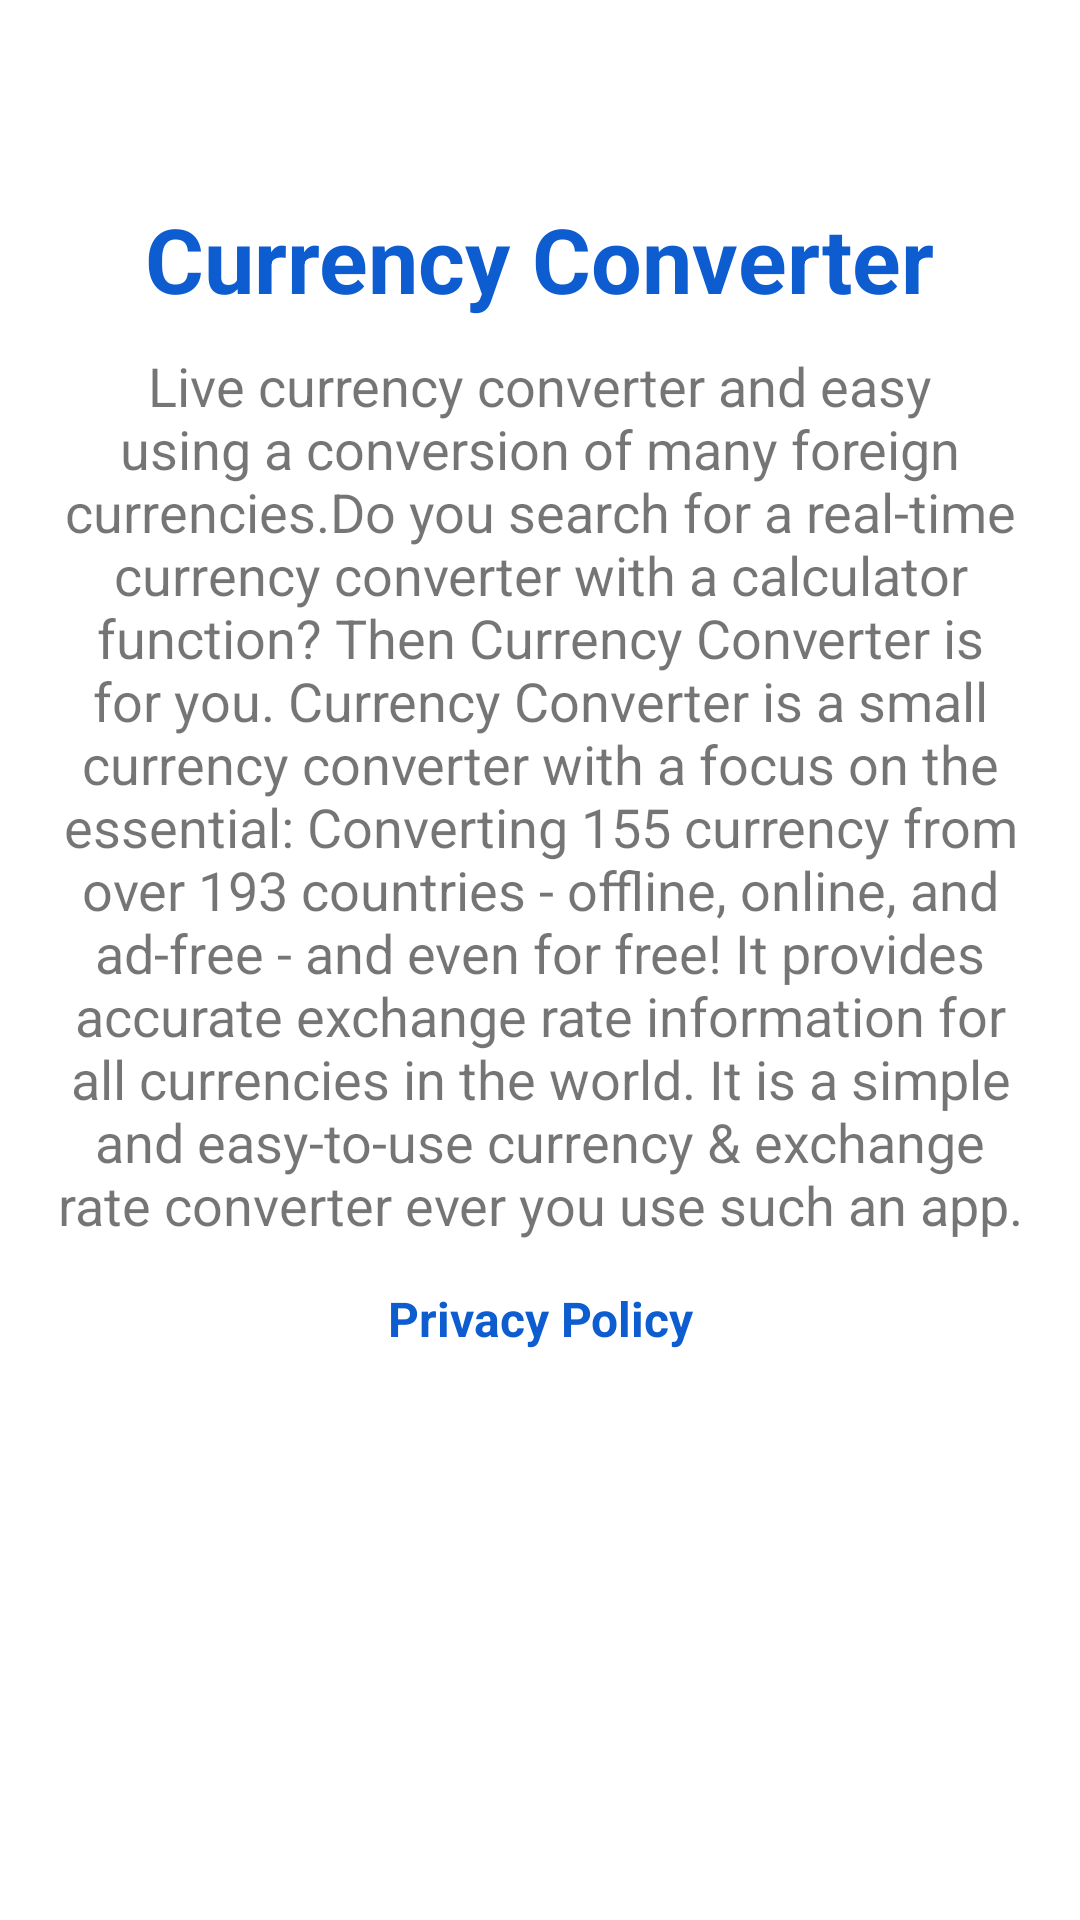

Here is an Android app screen rendered from its layout file. Give the layout XML and the strings, colors and styles it references.
<!-- AndroidManifest.xml: application theme Theme.CurrencyConverter -->
<!-- res/layout/activity_about_app.xml -->
<?xml version="1.0" encoding="utf-8"?>
<LinearLayout xmlns:android="http://schemas.android.com/apk/res/android"
    xmlns:tools="http://schemas.android.com/tools"
    android:layout_width="match_parent"
    android:layout_height="match_parent"
    android:orientation="vertical"
    tools:context="org.primeit.currencyconverter.ui.AboutAppActivity">

    <include
        android:id="@+id/toolbar_layout"
        layout="@layout/layout_toolbar" />

    <TextView
        android:layout_width="wrap_content"
        android:layout_height="wrap_content"
        android:layout_gravity="center_horizontal"
        android:padding="10dp"
        android:text="@string/app_name"
        android:textAlignment="center"
        android:textColor="@color/colorPrimary"
        android:textSize="30sp"
        android:textStyle="bold" />

    <TextView
        android:layout_width="match_parent"
        android:layout_height="wrap_content"
        android:paddingHorizontal="15dp"
        android:text="@string/about_app_text"
        android:textAlignment="center"
        android:textSize="18sp" />

    <TextView
        android:id="@+id/tv_privacy_policy"
        android:layout_width="match_parent"
        android:layout_height="wrap_content"
        android:layout_margin="15dp"
        android:autoLink="web"
        android:text="@string/privacy_policy"
        android:textAlignment="center"
        android:textColor="@color/colorPrimary"
        android:textSize="16sp"
        android:textStyle="bold" />

</LinearLayout>
<!-- res/layout/layout_toolbar.xml (included above) -->
<?xml version="1.0" encoding="utf-8"?>
<com.google.android.material.appbar.AppBarLayout xmlns:android="http://schemas.android.com/apk/res/android"
    xmlns:app="http://schemas.android.com/apk/res-auto"
    android:layout_width="match_parent"
    android:layout_height="?attr/actionBarSize"
    android:theme="@style/ThemeOverlay.AppCompat.DayNight"
    app:elevation="0dp">

    <androidx.appcompat.widget.Toolbar
        android:id="@+id/toolbar"
        android:layout_width="match_parent"
        android:layout_height="?attr/actionBarSize"
        android:background="@color/white"
        android:theme="@style/ThemeOverlay.AppCompat.DayNight"
        app:contentInsetStartWithNavigation="0dp"
        app:layout_scrollFlags="scroll|enterAlways"
        app:popupTheme="@style/ThemeOverlay.AppCompat.DayNight" />
</com.google.android.material.appbar.AppBarLayout>
<!-- resources referenced by this layout -->
<resources>
  <color name="colorPrimary">#0D5DD1</color>
  <color name="white">#FFFFFFFF</color>
  <string name="about_app_text">Live currency converter and easy using a conversion of many foreign currencies.Do you search for a real-time currency converter with a calculator function? Then Currency Converter is for you. Currency Converter is a small currency converter with a focus on the essential: Converting 155 currency from over 193 countries - offline, online, and ad-free - and even for free! It provides accurate exchange rate information for all currencies in the world. It is a simple and easy-to-use currency &amp; exchange rate converter ever you use such an app.</string>
  <string name="app_name">Currency Converter</string>
  <string name="privacy_policy">Privacy Policy</string>
  <style name="Theme.CurrencyConverter" parent="Theme.MaterialComponents.DayNight.NoActionBar">
          
          <item name="colorPrimary">@color/purple_500</item>
          <item name="colorPrimaryVariant">@color/purple_700</item>
          <item name="colorOnPrimary">@color/white</item>
          
          <item name="colorSecondary">@color/teal_200</item>
          <item name="colorSecondaryVariant">@color/teal_700</item>
          <item name="colorOnSecondary">@color/black</item>
          
          <item name="android:statusBarColor" tools:targetApi="l">@color/colorPrimary</item>
          
      </style>
  <color name="purple_500">#FF6200EE</color>
  <color name="purple_700">#FF3700B3</color>
  <color name="teal_200">#DD3935</color>
  <color name="teal_700">#DD3935</color>
  <color name="black">#FF000000</color>
</resources>
